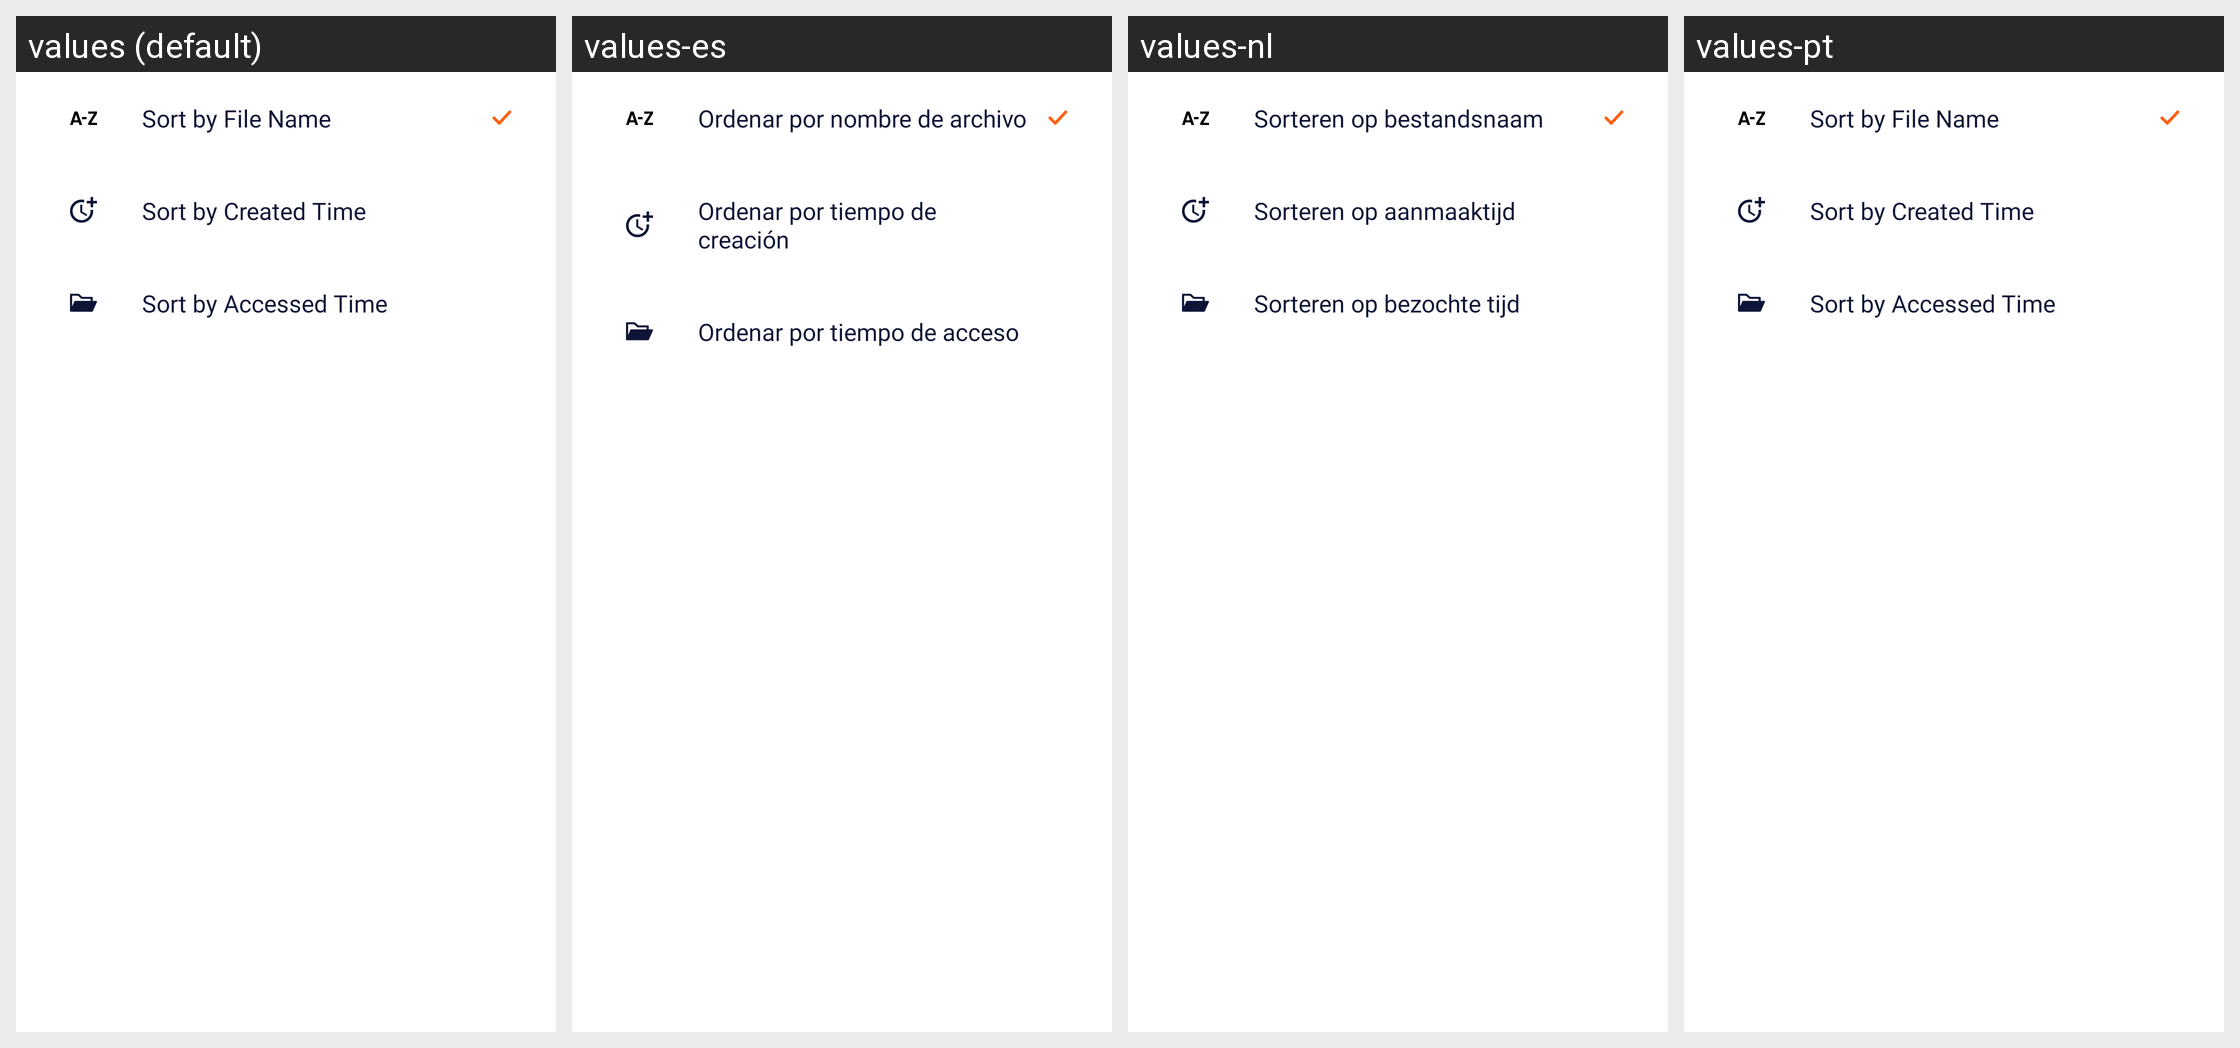

Locale-by-locale string values for the Android screen shown in this grid:
Android screen res/layout/layout_dialog_sort.xml rendered under 4 locales, left to right: values (default), values-es, values-nl, values-pt. Device: Nexus 5 (rendered at 1080×1920; each locale shown at half size, 540×960, under a caption strip naming it); theme Theme.PowerPointReader.
Other locales in the repository, not shown: values-fr, values-hi, values-in, values-ja, values-vi-rVN.
Strings drawn on this screen, with the default value and each locale's value (text and hints the layout hard-codes, and strings that could not be matched under every locale, appear in the picture but are not listed):

sort_by_file_name
  values: Sort by File Name
  values-es: Ordenar por nombre de archivo
  values-nl: Sorteren op bestandsnaam
  values-pt: Sort by File Name

sort_by_created_time
  values: Sort by Created Time
  values-es: Ordenar por tiempo de creación
  values-nl: Sorteren op aanmaaktijd
  values-pt: Sort by Created Time

sort_by_aceessed_time
  values: Sort by Accessed Time
  values-es: Ordenar por tiempo de acceso
  values-nl: Sorteren op bezochte tijd
  values-pt: Sort by Accessed Time
